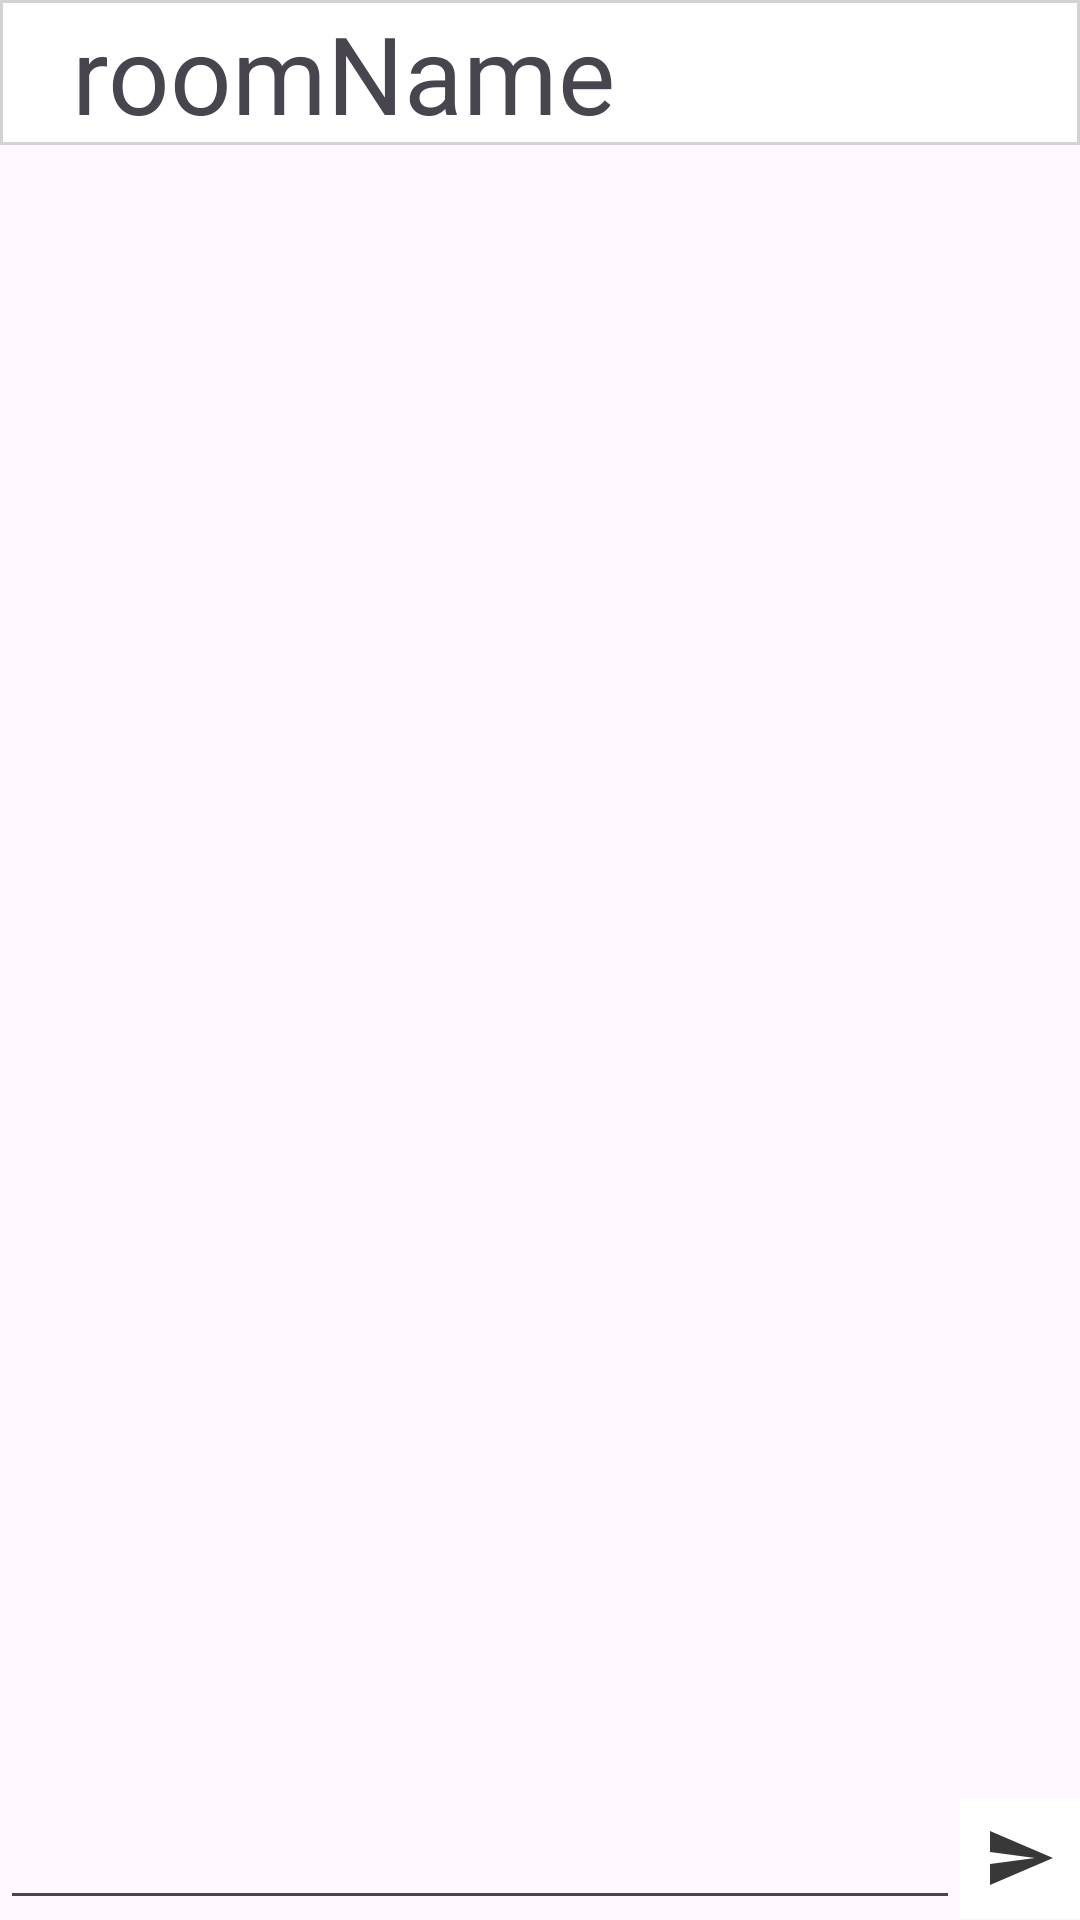

Reconstruct the res/layout file that produces this screen, plus the resources it refers to.
<!-- AndroidManifest.xml: application theme Theme.UIProject -->
<!-- res/layout/subject_chatroom.xml -->
<?xml version="1.0" encoding="utf-8"?>
<LinearLayout xmlns:android="http://schemas.android.com/apk/res/android"
    xmlns:app="http://schemas.android.com/apk/res-auto"
    xmlns:tools="http://schemas.android.com/tools"
    android:layout_width="match_parent"
    android:layout_height="match_parent"
    android:orientation="vertical">
    <LinearLayout
        android:layout_width="match_parent"
        android:layout_height="wrap_content"
        android:background="@drawable/linear_border">
        <TextView
            android:id="@+id/subject_chatroom_roomName"
            android:layout_width="0dp"
            android:layout_height="wrap_content"
            android:layout_marginStart="24dp"

            android:text="roomName"
            android:textSize="36sp"
            android:layout_gravity="center"
            android:layout_weight="1"/>

        <ImageButton
            android:id="@+id/subject_chatroom_backButton"
            android:layout_width="40dp"
            android:layout_height="40dp"
            android:layout_marginTop="4dp"
            android:layout_marginEnd="4dp"
            android:background="@color/white"
            android:src="@drawable/arrow_back" />
    </LinearLayout>

    <androidx.recyclerview.widget.RecyclerView
        android:id="@+id/subject_chatroom_recycler"
        android:layout_width="match_parent"
        android:layout_height="0dp"
        android:layout_marginTop="4dp"
        android:layout_weight="1" />

    <LinearLayout
        android:layout_width="match_parent"
        android:layout_height="wrap_content">

    </LinearLayout>
    <LinearLayout
        android:layout_width="match_parent"
        android:layout_height="wrap_content">
        <EditText
            android:id="@+id/subject_chatroom_inputText"
            android:layout_width="0dp"
            android:layout_height="wrap_content"
            android:layout_weight="1">
        </EditText>
        <ImageButton
            android:id="@+id/subject_chatroom_sendButton"
            android:layout_width="40dp"
            android:layout_height="40dp"
            android:src="@drawable/baseline_send_24"

            android:layout_gravity="center"
            android:background="@color/white"/>
    </LinearLayout>
</LinearLayout>
<!-- resources referenced by this layout -->
<resources>
  <color name="white">#FFFFFF</color>
  <!-- drawable baseline_send_24 (drawable) -->
  <vector xmlns:android="http://schemas.android.com/apk/res/android" android:autoMirrored="true" android:height="24dp" android:tint="#383838" android:viewportHeight="24" android:viewportWidth="24" android:width="24dp">
        
      <path android:fillColor="@android:color/white" android:pathData="M2.01,21L23,12 2.01,3 2,10l15,2 -15,2z"/>
      
  </vector>
  <!-- drawable linear_border (drawable) -->
  <?xml version="1.0" encoding="utf-8"?>
  <shape xmlns:android="http://schemas.android.com/apk/res/android">
      <solid android:color="#FFFFFF" />
      <stroke android:color="@color/light_grey" android:width="1dp" />
  </shape>
  <style name="Theme.UIProject" parent="Base.Theme.UIProject" />
  <color name="light_grey">#D3D3D3</color>
  <style name="Base.Theme.UIProject" parent="Theme.Material3.DayNight.NoActionBar">
          <item name="colorPrimary">@color/colorPrimary</item> 
          <item name="colorPrimaryDark">@color/colorPrimaryDark</item> 
          <item name="colorAccent">@color/colorAccent</item> 
      </style>
  <color name="colorPrimary">#7752FE</color>
  <color name="colorPrimaryDark">#190482</color>
  <color name="colorAccent">#8E8FFA</color>
</resources>
